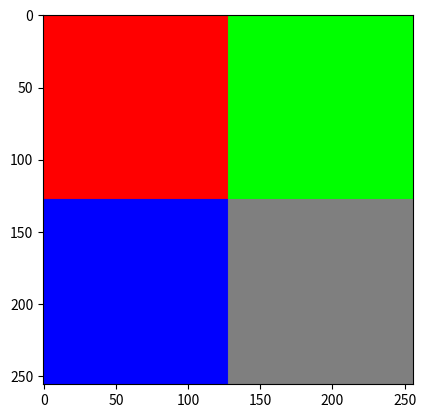
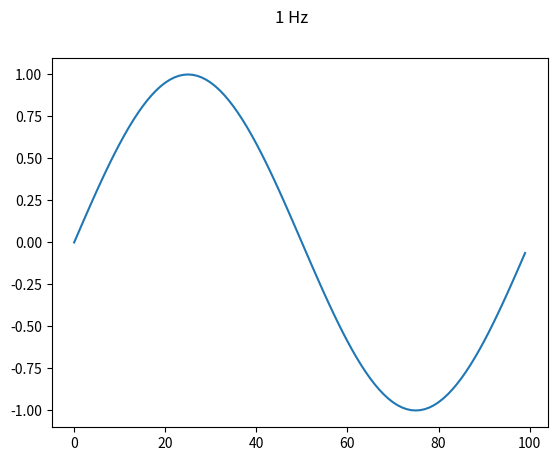
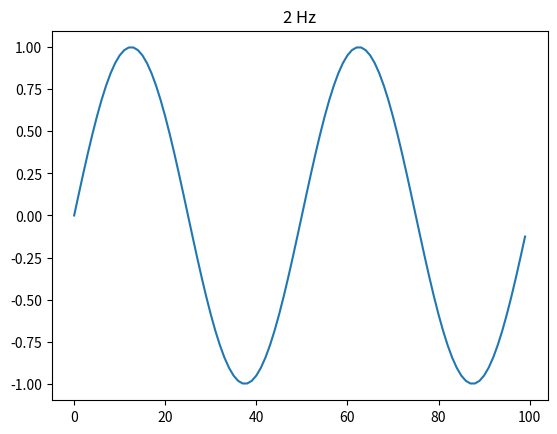
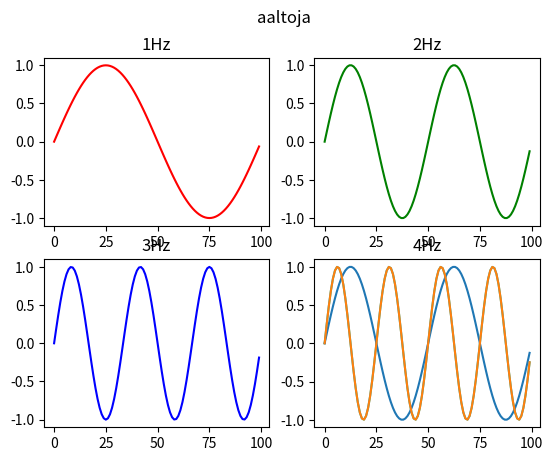

Recreate these plots in Python, in order.
import numpy as np
import matplotlib.pyplot as plt
'''
Let's look in to matplotlib library properties and train ourselves
with Numpy array manipulations. Your tasks are the following:
1) Make 256*256 pixel picture (instructions given below). Current
   example plots RGB picture where Red component is all ones and G,B components are zero
   thus picture is all red. Your task is to modify picture in such a way that pixels
   at range 0-127 (rows), 0-127 (columns) show red picture area
   at range 0-127 (rows), 128-256 (columns) show green picture area
   at range 128-256 (row), 0-127 (columns) show blue picture area
   at range 128-256 (row), 128-256 (columns) show gray picture area 

'''
size = 256
kuva = np.zeros((size,size,3))
#punane
kuva[:,:,0]= np.ones((size,size))#punane
#vihreä
kuva[0:128,128:256] = np.zeros((size>>1,size>>1,3))
kuva[0:128,128:256,1]= np.ones((size>>1, size>>1))
#sinine
kuva[128:256,0:128] = np.zeros((size>>1,size>>1,3))
kuva[128:256,0:128,2]= np.ones((size>>1, size>>1))
#harmaa
kuva[128:256,128:256:]= 1/2


plt.imshow(kuva)
plt.show()

'''
Let's look at matplotlib library basic usage tutorials. There is an example
how to create 3 figures as shown below

fig1 = plt.figure()  # an empty figure with no Axes
fig2, ax = plt.subplots()  # a figure with a single Axes
fig3, axs = plt.subplots(2, 2)  # a figure with a 2x2 grid of Axes

Your tasks are the following:
1) create 4 NumPy arrays containing 1 second sine signals with 1, 2, 3, 4 Hz
    HINT:
    create first time t = np.arange(0,1,0.01), where t starts from 0, ends at 0.99
    and then use np.sin and np.pi functions to genereate certain sine signals with certain
    frequencies. And remember the equation = sin(2*pi*f*t)
2) print 1 Hz sine signal to fig1
3) print 2 Hz sine signal to fig2
4) print 1,2,3,4 Hz sine signals to fig3 subplots. HINT: remember that axs is 2*2 matrix. 
   thus accessing second subplot goes with axs[0,1], where 0 = first row, 1 = second column.
5) print titles to all 3 figures
6) change line type and color of line of all 4 subplots at fig3 

7) And finally as we hopefully saw during the lectures that one can put
   many signals to a matrix and then just print matrix and all columns are
   seen as separate signals. Make signal matrix where you have a 1 second 2 Hz sine
   signal and its second power. And print those to a same figure.

'''
t = np.arange(0,1,0.01)
na0 = np.sin(2*np.pi*1*t)
na1 = np.sin(2*np.pi*2*t)
na2 = np.sin(2*np.pi*3*t)
na3 = np.sin(2*np.pi*4*t)

fig1 = plt.figure()  # an empty figure with no Axes
fig1.add_subplot()
plt.plot(na0)
fig1.suptitle("1 Hz")

fig2, ax = plt.subplots()  # a figure with a single Axes
ax.plot(na1)
ax.set_title("2 Hz")

fig3, axs = plt.subplots(2, 2)  # a figure with a 2x2 grid of Axes

axs[0,0].plot(na0, "-r")
axs[0,0].set_title("1Hz")

axs[0,1].plot(na1, "-g")
axs[0,1].set_title("2Hz")

axs[1,0].plot(na2, "-b")
axs[1,0].set_title("3Hz")

axs[1,1].plot(na3, "-c")
axs[1,1].set_title("4Hz")
fig3.suptitle("aaltoja")

plt.show()


plt.figure(4)
#plt.plot(na2)
#plt.plot(na3)
plt.plot(np.transpose([na1, na3]))

plt.show()
print([[na1,na3]])